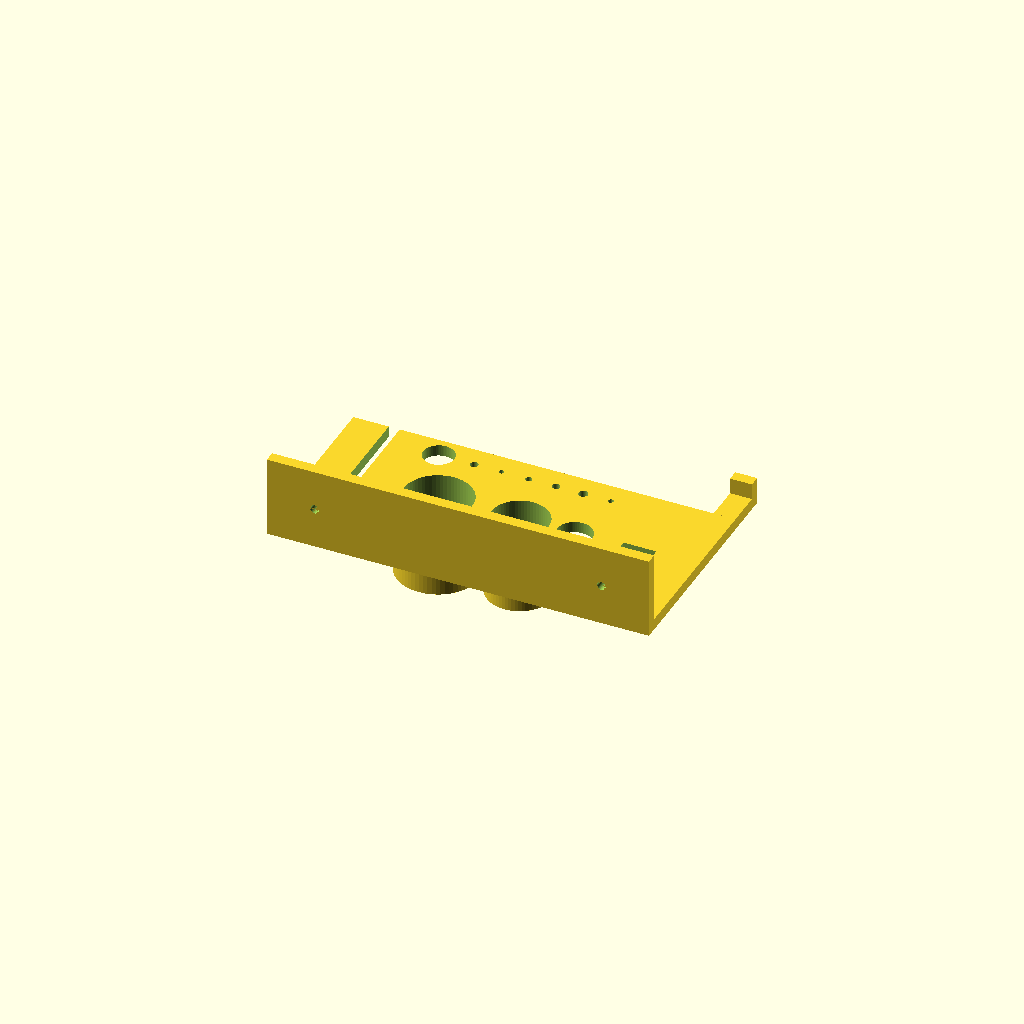
Cell 1 — every parameter at its default value.
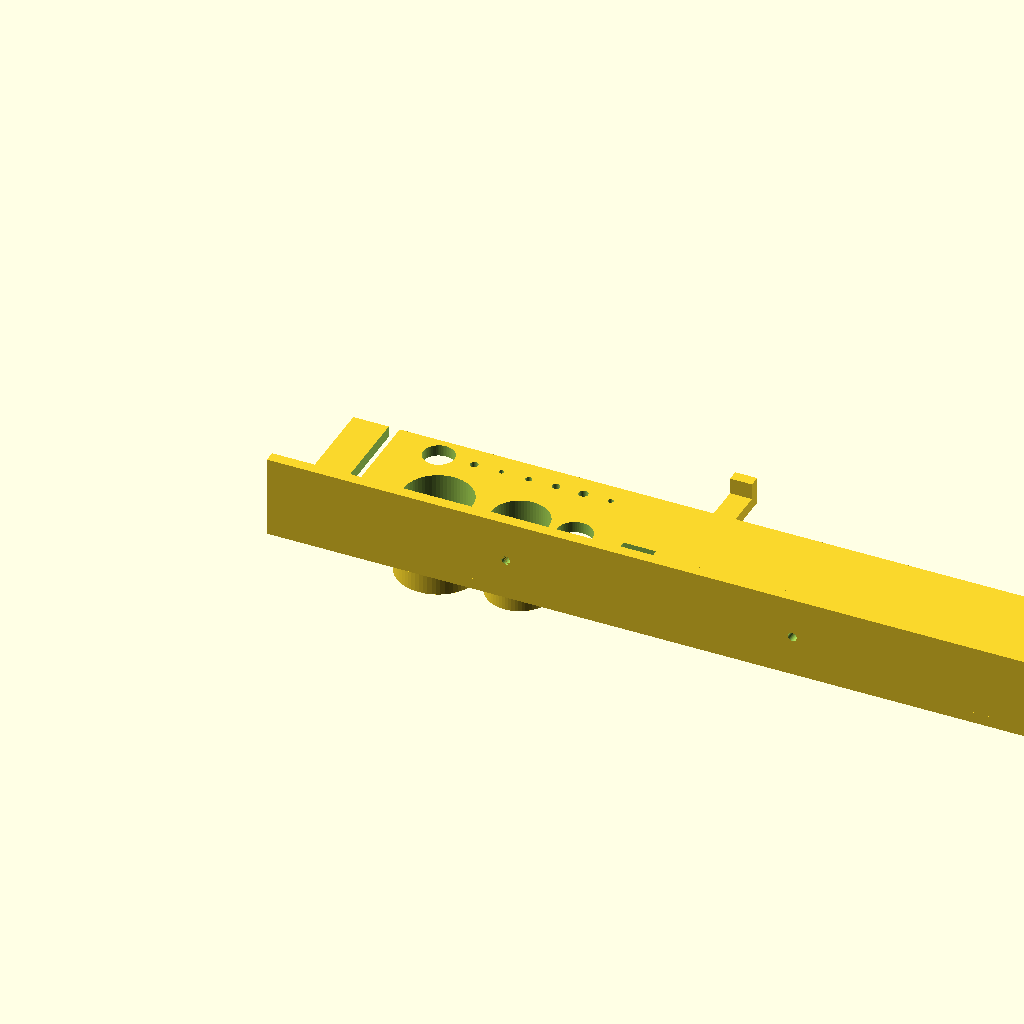
Cell 2 — width set to 280, the other parameters unchanged.
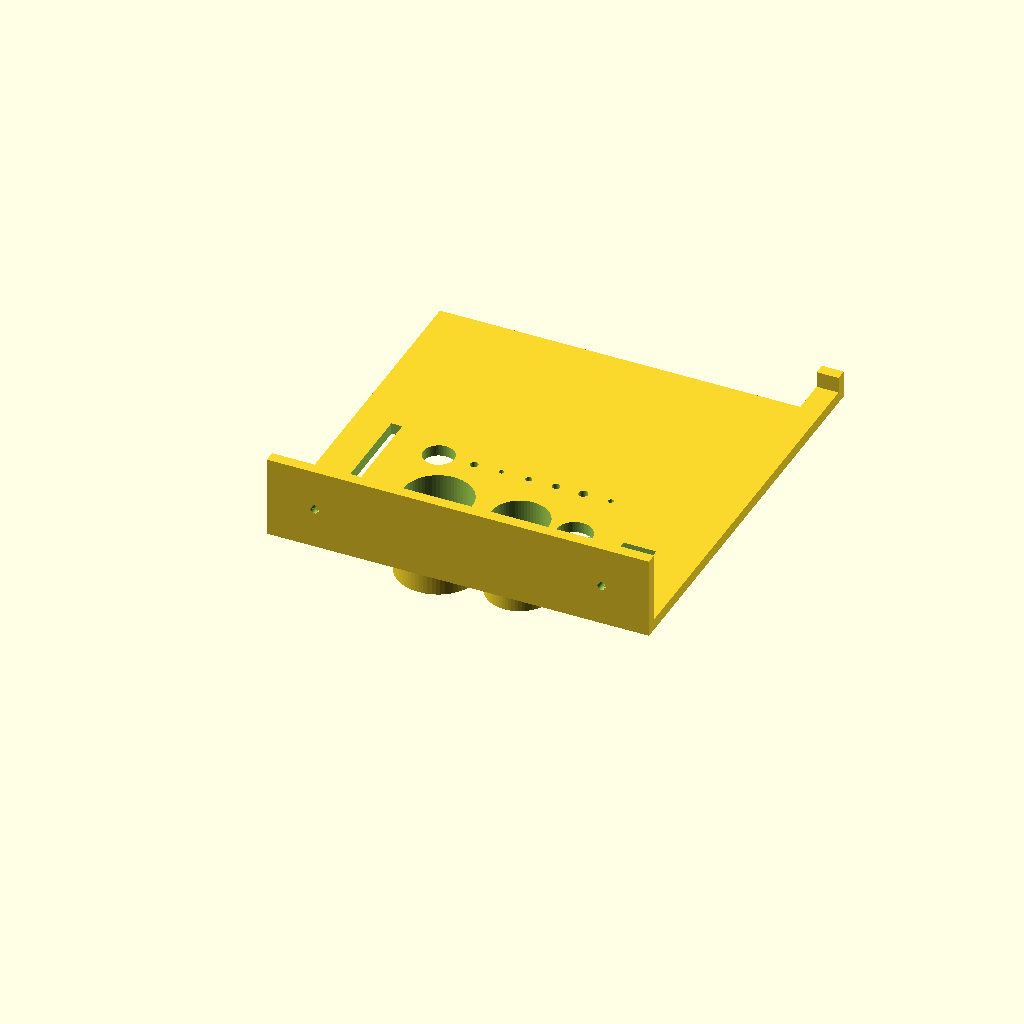
Cell 3 — depth set to 136, the other parameters unchanged.
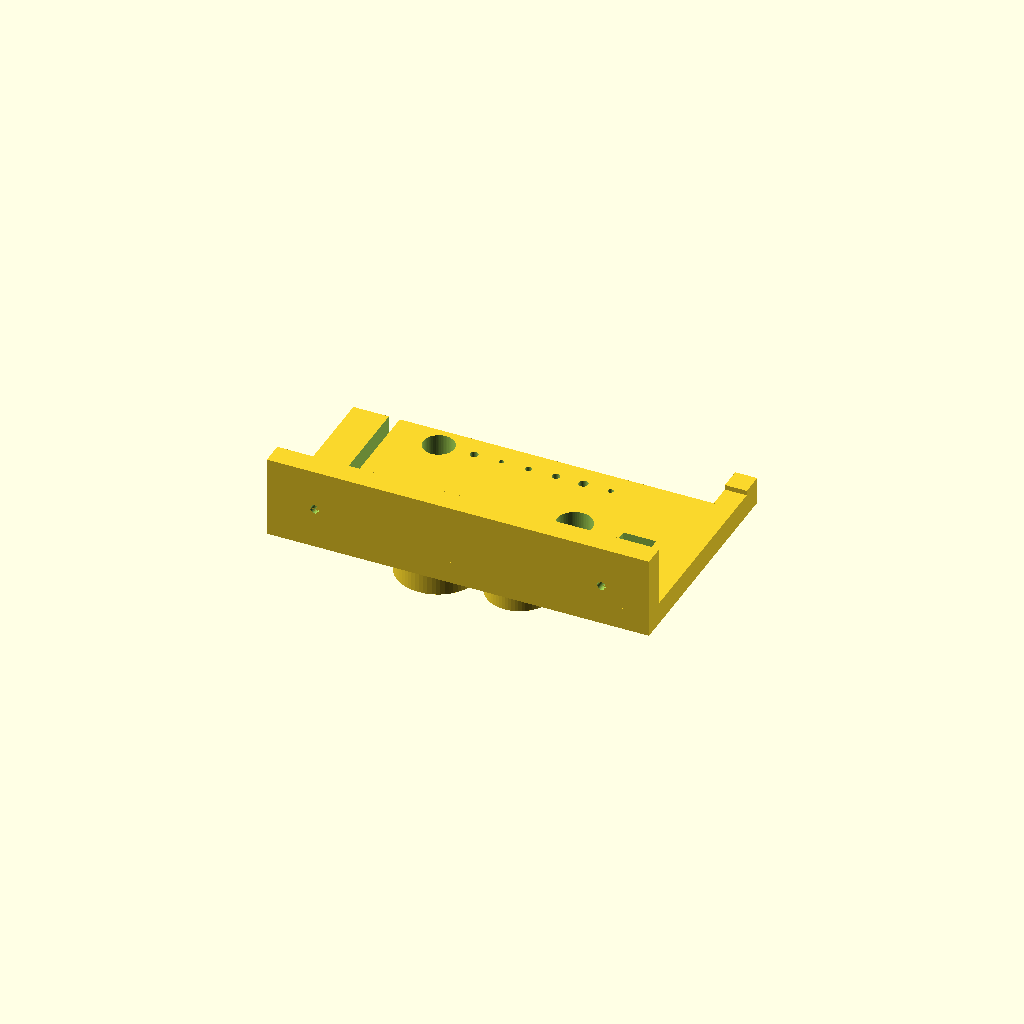
Cell 4 — thickness set to 8.2, the other parameters unchanged.
One fixed orthographic camera (rotation 55°, 0°, 25°; colour scheme Cornfield) for every cell.
OpenSCAD source file projects/functional/printer-mods/k2-se-tool-holder/src/k2-se-tool-holder.scad:
// ==========================================
// CREALITY K2 SE TOOL KIT HOLDER
// ==========================================

/* [Mounting Specifications] */
// Distance measured left-edge to left-edge
hole_spacing = 104.96; 
// 3.2mm for a precision slip-fit with a 2.8mm M3 bolt
screw_diameter = 3.2;  

/* [Main Body Dimensions] */
width = 140;           
depth = 68;            
thickness = 4.1;       
backplate_height = 30; 

$fn = 64;
epsilon = 0.01;

module tool_holder() {
    difference() {
        // ======================================
        // ADDITIVE SHAPES (The Solid Body)
        // ======================================
        union() {
            // Backplate
            cube([width, thickness, backplate_height]);
            
            // Main Shelf
            cube([width, depth, thickness]);
            
            // Glue Stick Cup
            translate([45, 38, -25]) 
                cylinder(h=25, d=30); 

            // Mechanical Grease Cup
            translate([75, 38, -25]) 
                cylinder(h=25, d=24); 
                
            // Front Accessory Hook
            translate([132, depth, 0]) 
                cube([8, 17, thickness]); 
            translate([132, depth + 17 - thickness, 0]) 
                cube([8, thickness, 10]); 
        }

        // ======================================
        // SUBTRACTIVE SHAPES (Holes & Slots)
        // ======================================
        
        // MOUNTING HOLES (M3)
        translate([(width/2) - (hole_spacing/2), -epsilon, backplate_height/2])
            rotate([-90, 0, 0]) 
                cylinder(h=thickness + 2, d=screw_diameter);
                
        translate([(width/2) + (hole_spacing/2), -epsilon, backplate_height/2])
            rotate([-90, 0, 0]) 
                cylinder(h=thickness + 2, d=screw_diameter);

        // ROW 1: BACK
        // Flush Cutters
        translate([45, 12, -epsilon]) cube([34, 12, thickness + 2]);

        // Scraper Slot
        translate([85, 12, -epsilon]) cube([42, 3, thickness + 2]);

        // ROW 2: MIDDLE
        // Wrench Slide-In Slot (4mm neck groove)
        translate([15, 35, -epsilon]) cylinder(h=thickness + 2, d=4.0);
        translate([13, 35, -epsilon]) cube([4.0, 35, thickness + 2]);
        // Glue Stick Inner Hole (25mm)
        translate([45, 38, -23]) cylinder(h=30, d=25);

        // Grease Tube Inner Hole (19mm)
        translate([75, 38, -22]) cylinder(h=30, d=21);

        // Nozzle Brush Hole
        translate([95, 38, -epsilon]) cylinder(h=thickness + 2, d=13);

        // Flash Drive Slot (12 x 4.5mm)
        translate([112, 35, -epsilon]) cube([12, 5, thickness + 2]);

        // ROW 3: FRONT EDGE
        // L-Shaped Socket Wrench (11.2mm)
        translate([35, 60, -epsilon]) cylinder(h=thickness + 2, d=11.3);

        // Small Screwdriver
        translate([48, 60, -epsilon]) cylinder(h=thickness + 2, d=3.0);

        // Allen Keys (High-precision lock-fit)
        translate([58, 60, -epsilon]) cylinder(h=thickness + 2, d=1.9); 
        translate([68, 60, -epsilon]) cylinder(h=thickness + 2, d=2.4); 
        translate([78, 60, -epsilon]) cylinder(h=thickness + 2, d=2.9); 
        translate([88, 60, -epsilon]) cylinder(h=thickness + 2, d=3.4); 

        // Nozzle Cleaning Tool
        translate([98, 60, -epsilon]) cylinder(h=thickness + 2, d=2.0);
    }
}

tool_holder();
Parameter table extracted from the source (name, type, default, range or options):
hole_spacing: number, default 104.96
screw_diameter: number, default 3.2
width: number, default 140
depth: number, default 68
thickness: number, default 4.1
backplate_height: number, default 30
epsilon: number, default 0.01
